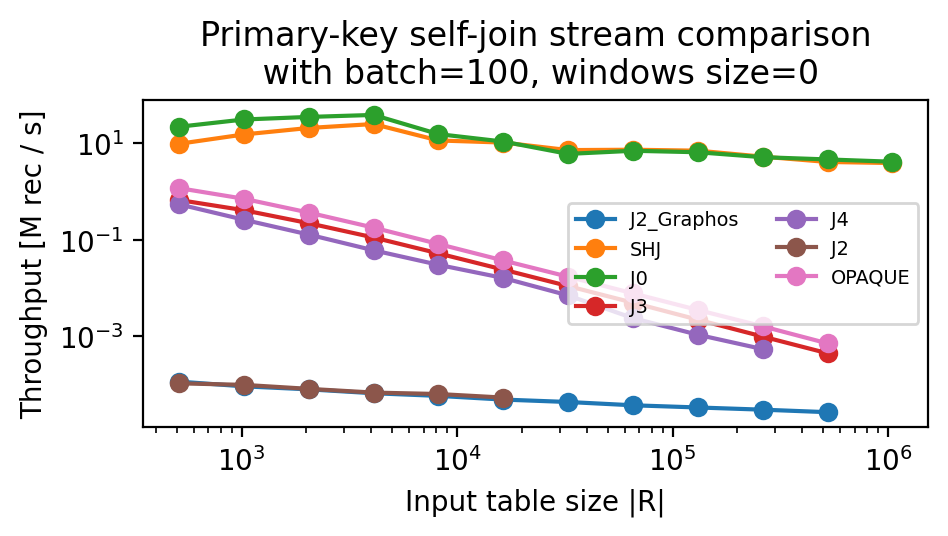

Source data for this figure (header and first rows):
algorithm, sizeRelation, batchSize, time
J2_Graphos, 512, 100, 9030113
J2_Graphos, 1024, 100, 22651401
J2_Graphos, 2048, 100, 52257123
J2_Graphos, 4096, 100, 126038824
J2_Graphos, 8192, 100, 285995302
J2_Graphos, 16384, 100, 682444883
J2_Graphos, 32768, 100, 1532406327
J2_Graphos, 65536, 100, 3587585875
J2_Graphos, 131072, 100, 7964660962
J2_Graphos, 262144, 100, 17694402084
J2_Graphos, 524288, 100, 39904146530
SHJ, 512, 100, 104
SHJ, 1024, 100, 133
SHJ, 2048, 100, 195
SHJ, 4096, 100, 323
SHJ, 8192, 100, 1418
SHJ, 16384, 100, 3134
SHJ, 32768, 100, 8985
SHJ, 65536, 100, 17666
SHJ, 131072, 100, 36951
SHJ, 262144, 100, 98425
SHJ, 524288, 100, 253510
SHJ, 1048576, 100, 534175
J0, 512, 100, 46
J0, 1024, 100, 65
J0, 2048, 100, 115
J0, 4096, 100, 209
J0, 8192, 100, 1046
J0, 16384, 100, 2988
J0, 32768, 100, 10784
J0, 65536, 100, 18567
J0, 131072, 100, 39829
J0, 262144, 100, 101013
J0, 524288, 100, 224698
J0, 1048576, 100, 501761
J3, 512, 100, 1526
J3, 1024, 100, 4977
J3, 2048, 100, 18524
J3, 4096, 100, 73349
J3, 8192, 100, 313679
J3, 16384, 100, 1364097
J3, 32768, 100, 5995814
J3, 65536, 100, 26547487
J3, 131072, 100, 119705265
J3, 262144, 100, 536378421
J3, 524288, 100, 2386836288
J4, 512, 100, 1875
J4, 1024, 100, 7846
J4, 2048, 100, 31886
J4, 4096, 100, 135434
J4, 8192, 100, 542164
J4, 16384, 100, 2035902
J4, 32768, 100, 9368303
J4, 65536, 100, 55567802
J4, 131072, 100, 245707945
J4, 262144, 100, 976937157
J2, 512, 100, 9803497
J2, 1024, 100, 21113515
J2, 2048, 100, 51104690
J2, 4096, 100, 122131268
... 13 more rows
